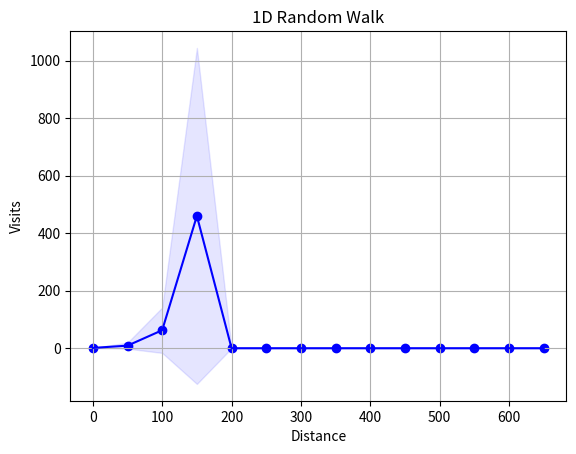

Write Python code to recreate this figure.
import random
import matplotlib.pyplot as plt
from collections import defaultdict
import numpy as np

def sign(x):
    return int(x / abs(x))

def random_walk_1d(steps: int, step_size: float=0.5, prob_right: float = 0.5, seed: int = 42, rate_bifurcation: float = 0, rate_annihilation: float = 0, bin_size=None):
    """
    Perform a 1D random walk.

    Parameters:
        steps (int): Number of steps to simulate the walk.
        prob_right (float): Probability of stepping to the right (default is 0.5 for a symmetric random walk).
        seed (int): Random seed for reproducibility.

    Returns:
        list: A list of positions at each step.
    """

    prob_annihilation = rate_annihilation * step_size
    prob_bifurcation = rate_bifurcation * step_size

    # check correctness of values
    assert 0 <= prob_right <= 1
    assert 0 <= prob_bifurcation <= 1
    assert 0 <= prob_annihilation <= 1
    assert 0 <= prob_bifurcation + prob_annihilation <= 1
    assert step_size > 0
    
    
    random.seed(seed)
    visit_counts = defaultdict(float)
    
    walkers = [0]
    visit_counts[0] += 1
    
    for _ in range(steps):
        if len(walkers) == 0:
            break
        
        new_walkers = []
        for i in range(len(walkers)):
            X = random.random()

            # choose between elongation, annihilation, bifurcation
            if X < prob_annihilation:
                n_branches = 0
            elif X < (prob_annihilation + prob_bifurcation):
                n_branches = 2
            else:
                n_branches = 1

            # walk
            position = walkers[i]
            for _ in range(n_branches):
                if position == 0:
                    step_sign = 1 if random.random() < 0.5 else -1
                else:
                    step_sign = (1 if random.random() < prob_right else -1) * sign(position)
                step = step_size * step_sign
                new_position = position + step
                
                visit_counts[abs(new_position)] += 1
                new_walkers.append(new_position)
                
        walkers = new_walkers

    # make a visit count at different intervals than step size
    visit_counts = np.array(sorted(visit_counts.items())).T
    if bin_size and bin_size > 0:
        max_distance = steps * step_size
        xp = np.arange(0, max_distance + bin_size, bin_size)
        yp = np.interp(xp, visit_counts[0, :], visit_counts[1, :])
        yp[xp > max_distance] = 0
        return xp.tolist(), yp.tolist()
    else:
        return visit_counts[0, :].tolist(), visit_counts[1, :].tolist()


def run_multiple_trials(n_trials: int, steps: int, step_size: float=0.5, prob_right: float = 0.5, rate_bifurcation: float = 0, rate_annihilation: float = 0, bin_size: float=None, base_seed: int = 42):
    """
    Run multiple trials of the random walk and store each path.

    Parameters:
        n_trials (int): Number of independent random walk trials.
        steps (int): Number of steps in each walk.
        prob_right (float): Probability of moving right.
        base_seed (int): Seed for reproducibility.

    Returns:
        list of lists: Each inner list is a position trace of one walk.
    """
    all_walks = []
    for trial in range(n_trials):
        seed = base_seed + trial  # unique seed per trial
        sp = random_walk_1d(steps, step_size, prob_right, seed, rate_bifurcation, rate_annihilation, bin_size)
        all_walks.append(sp)
    return all_walks



# Example usage:
if __name__ == "__main__":
    steps = 350  # Number of steps in the random walk
    prob_right = 1  # Probability of moving right
    rate_bifurcation = 0.05
    rate_annihilation = 0.01
    n_trials = 100
    all_walks = run_multiple_trials(100, steps, prob_right=prob_right, rate_bifurcation=rate_bifurcation, rate_annihilation=rate_annihilation, bin_size=50)

    all_visits = np.array([ yp + ([0.] * (14 - len(yp))) for _, yp in all_walks ])
    distance = np.arange(0, 14) * 50
    visits_mean = np.mean(all_visits, axis=0)
    visits_std = np.std(all_visits, axis=0)
    
    # Plotting the result
    plt.plot(distance, visits_mean, color='blue')
    plt.scatter(distance, visits_mean, color='blue')
    plt.fill_between(distance, visits_mean - visits_std, visits_mean + visits_std, alpha=0.1, color='blue')
    
    plt.xlabel('Distance')
    plt.ylabel('Visits')
    plt.title('1D Random Walk')
    plt.grid(True)
    plt.show()
